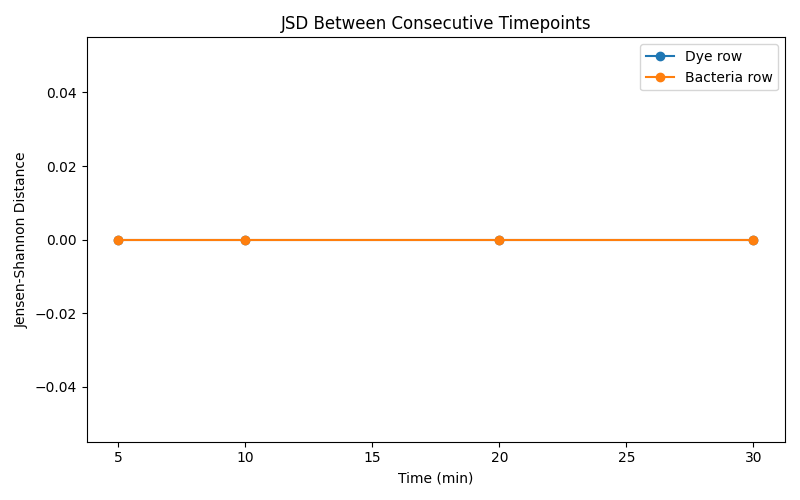

The file beside this chart, header and first rows:
row, t1, t2, jsd
0, 0, 5, 0.0
0, 5, 10, 0.0
0, 10, 20, 0.0
0, 20, 30, 0.0
1, 0, 5, 0.0
1, 5, 10, 0.0
1, 10, 20, 0.0
1, 20, 30, 0.0
